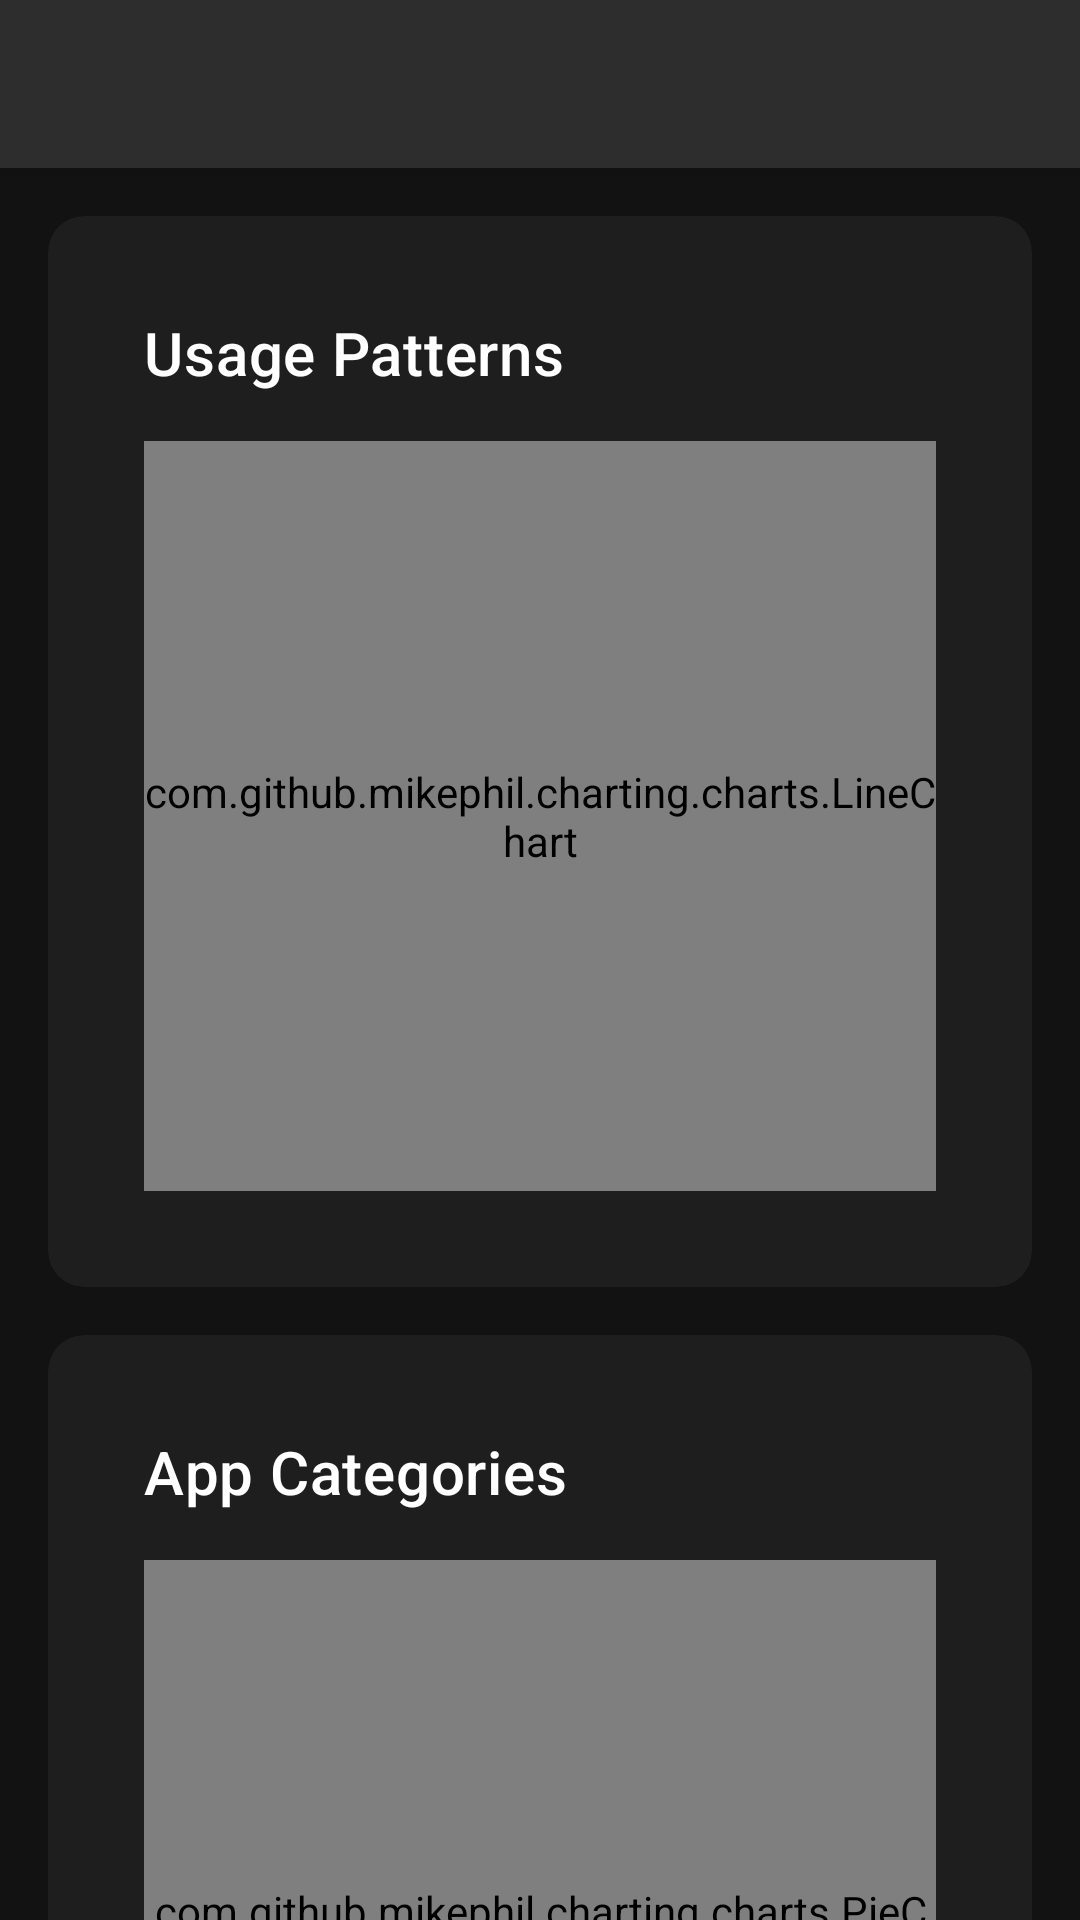

This screen was rendered from an Android layout file. Write that file and the resources it references.
<!-- AndroidManifest.xml: application theme Theme.MindSync -->
<!-- res/layout/activity_detailed_analytics.xml -->
<?xml version="1.0" encoding="utf-8"?>
<androidx.coordinatorlayout.widget.CoordinatorLayout
    xmlns:android="http://schemas.android.com/apk/res/android"
    xmlns:app="http://schemas.android.com/apk/res-auto"
    android:layout_width="match_parent"
    android:layout_height="match_parent"
    android:background="@color/background_primary">

    <com.google.android.material.appbar.AppBarLayout
        android:layout_width="match_parent"
        android:layout_height="wrap_content"
        android:background="@color/background_tertiary">

        <androidx.appcompat.widget.Toolbar
            android:id="@+id/toolbar"
            android:layout_width="match_parent"
            android:layout_height="?attr/actionBarSize"
            android:background="@color/background_tertiary"
            app:titleTextColor="@color/text_normal"/>
    </com.google.android.material.appbar.AppBarLayout>

    <androidx.core.widget.NestedScrollView
        android:layout_width="match_parent"
        android:layout_height="match_parent"
        app:layout_behavior="@string/appbar_scrolling_view_behavior">

        <LinearLayout
            android:layout_width="match_parent"
            android:layout_height="wrap_content"
            android:orientation="vertical"
            android:padding="16dp">

            
            <com.google.android.material.card.MaterialCardView
                style="@style/CustomCard"
                android:layout_width="match_parent"
                android:layout_height="wrap_content"
                android:layout_marginBottom="16dp">

                <LinearLayout
                    android:layout_width="match_parent"
                    android:layout_height="wrap_content"
                    android:orientation="vertical"
                    android:padding="16dp">

                    <TextView
                        android:layout_width="wrap_content"
                        android:layout_height="wrap_content"
                        android:text="Usage Patterns"
                        android:textAppearance="?attr/textAppearanceHeadline6"/>

                    <com.github.mikephil.charting.charts.LineChart
                        android:id="@+id/usagePatternsChart"
                        android:layout_width="match_parent"
                        android:layout_height="250dp"
                        android:layout_marginTop="16dp"/>
                </LinearLayout>
            </com.google.android.material.card.MaterialCardView>

            
            <com.google.android.material.card.MaterialCardView
                style="@style/CustomCard"
                android:layout_width="match_parent"
                android:layout_height="wrap_content"
                android:layout_marginBottom="16dp">

                <LinearLayout
                    android:layout_width="match_parent"
                    android:layout_height="wrap_content"
                    android:orientation="vertical"
                    android:padding="16dp">

                    <TextView
                        android:layout_width="wrap_content"
                        android:layout_height="wrap_content"
                        android:text="App Categories"
                        android:textAppearance="?attr/textAppearanceHeadline6"/>

                    <com.github.mikephil.charting.charts.PieChart
                        android:id="@+id/appCategoriesChart"
                        android:layout_width="match_parent"
                        android:layout_height="250dp"
                        android:layout_marginTop="16dp"/>
                </LinearLayout>
            </com.google.android.material.card.MaterialCardView>

            
            <com.google.android.material.card.MaterialCardView
                style="@style/CustomCard"
                android:layout_width="match_parent"
                android:layout_height="wrap_content"
                android:layout_marginBottom="16dp">

                <LinearLayout
                    android:layout_width="match_parent"
                    android:layout_height="wrap_content"
                    android:orientation="vertical"
                    android:padding="16dp">

                    <TextView
                        android:layout_width="wrap_content"
                        android:layout_height="wrap_content"
                        android:text="Usage Statistics"
                        android:textAppearance="?attr/textAppearanceHeadline6"/>

                    <androidx.recyclerview.widget.RecyclerView
                        android:id="@+id/usageStatsRecyclerView"
                        android:layout_width="match_parent"
                        android:layout_height="wrap_content"
                        android:layout_marginTop="16dp"/>
                </LinearLayout>
            </com.google.android.material.card.MaterialCardView>

            
            <com.google.android.material.card.MaterialCardView
                style="@style/CustomCard"
                android:layout_width="match_parent"
                android:layout_height="wrap_content"
                android:layout_marginBottom="16dp">

                <LinearLayout
                    android:layout_width="match_parent"
                    android:layout_height="wrap_content"
                    android:orientation="vertical"
                    android:padding="16dp">

                    <TextView
                        android:layout_width="wrap_content"
                        android:layout_height="wrap_content"
                        android:text="Usage Trends"
                        android:textAppearance="?attr/textAppearanceHeadline6"/>

                    <com.github.mikephil.charting.charts.BarChart
                        android:id="@+id/trendsChart"
                        android:layout_width="match_parent"
                        android:layout_height="250dp"
                        android:layout_marginTop="16dp"/>
                </LinearLayout>
            </com.google.android.material.card.MaterialCardView>
        </LinearLayout>
    </androidx.core.widget.NestedScrollView>
</androidx.coordinatorlayout.widget.CoordinatorLayout>
<!-- resources referenced by this layout -->
<resources>
  <color name="background_primary">#121212</color>
  <color name="background_tertiary">#2D2D2D</color>
  <color name="text_normal">#FFFFFF</color>
  <style name="CustomCard" parent="Widget.MaterialComponents.CardView">
          <item name="cardBackgroundColor">@color/background_secondary</item>
          <item name="cardCornerRadius">12dp</item>
          <item name="cardElevation">0dp</item>
          <item name="contentPadding">16dp</item>
          <item name="rippleColor">@color/accent_blurple</item>
      </style>
  <style name="Theme.MindSync" parent="Theme.MaterialComponents.DayNight.NoActionBar">
          
          <item name="colorPrimary">@color/accent_blurple</item>
          <item name="colorPrimaryVariant">@color/background_tertiary</item>
          <item name="colorOnPrimary">@color/text_normal</item>
  
          
          <item name="colorSecondary">@color/accent_green</item>
          <item name="colorSecondaryVariant">@color/background_secondary</item>
          <item name="colorOnSecondary">@color/text_normal</item>
  
          
          <item name="android:statusBarColor">@color/background_tertiary</item>
          <item name="android:navigationBarColor">@color/background_tertiary</item>
          <item name="android:windowBackground">@color/background_primary</item>
  
          
          <item name="android:colorBackground">@color/background_primary</item>
          <item name="colorSurface">@color/background_secondary</item>
          <item name="colorOnSurface">@color/text_normal</item>
  
          
          <item name="android:textColorPrimary">@color/text_normal</item>
          <item name="android:textColorSecondary">@color/text_muted</item>
  
          
          <item name="materialCardViewStyle">@style/CustomCard</item>
          
          
          <item name="materialButtonStyle">@style/CustomButton</item>
          
          
          <item name="chipStyle">@style/CustomChip</item>
      </style>
  <color name="background_secondary">#1E1E1E</color>
  <color name="accent_blurple">#7289DA</color>
  <color name="accent_green">#43B581</color>
  <color name="text_muted">#99AAB5</color>
  <style name="CustomButton" parent="Widget.MaterialComponents.Button">
          <item name="android:textColor">@color/text_normal</item>
          <item name="backgroundTint">@color/accent_blurple</item>
          <item name="cornerRadius">8dp</item>
      </style>
  <style name="CustomChip" parent="Widget.MaterialComponents.Chip.Filter">
          <item name="android:textColor">@color/chip_text</item>
          <item name="chipBackgroundColor">@color/chip_background</item>
          <item name="chipStrokeColor">@color/accent_blurple</item>
          <item name="chipStrokeWidth">1dp</item>
          <item name="rippleColor">@color/accent_blurple</item>
      </style>
  <color name="chip_text">#FFFFFF</color>
  <color name="chip_background">#2D2D2D</color>
</resources>
